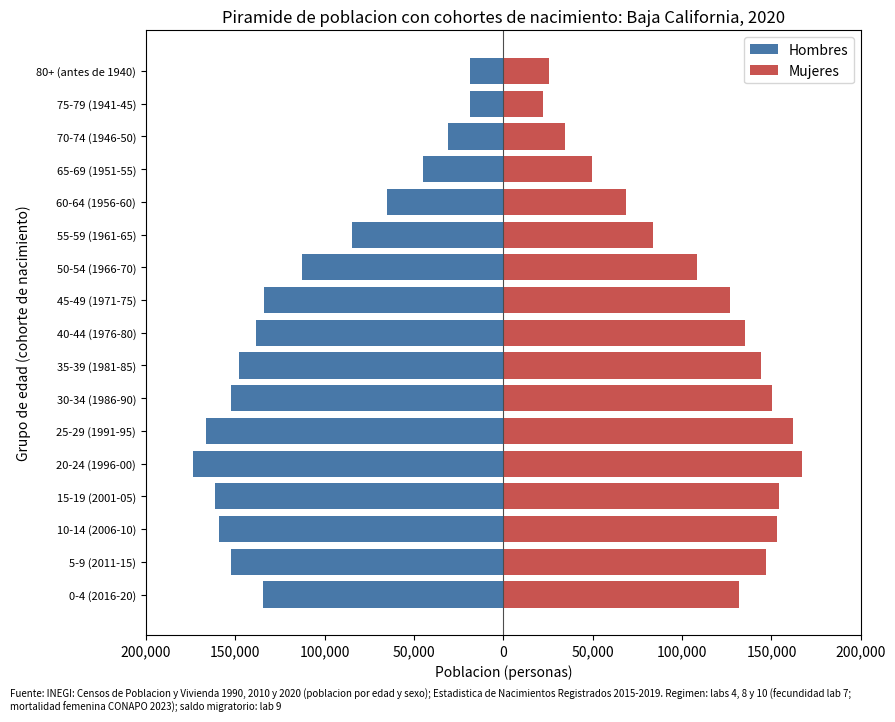

Reproduce this figure in Python. (Note: this script raises an exception after producing the figure.)
import numpy as np
import pandas as pd
import matplotlib.pyplot as plt

ENTIDAD = "Baja California"   # <- tu entidad
FUENTE  = "INEGI: Censos de Poblacion y Vivienda 1990, 2010 y 2020 (poblacion por edad y sexo); Estadistica de Nacimientos Registrados 2015-2019. Regimen: labs 4, 8 y 10 (fecundidad lab 7; mortalidad femenina CONAPO 2023); saldo migratorio: lab 9"   # <- censos 1990 y 2020 por edad y sexo (INEGI), nacimientos 2015-2020, y tus labs 4, 8, 9 y 10

GRUPOS = ['0-4','5-9','10-14','15-19','20-24','25-29','30-34','35-39','40-44','45-49',
          '50-54','55-59','60-64','65-69','70-74','75-79','80+']
EDAD  = np.arange(0, 85, 5)
MEDIO = EDAD + 2.5
FERT  = slice(3, 10)
FRAC_NINAS = 100 / 205
RAIZ = 100_000

# --- datos de PRACTICA (ilustrativos, no reales; la entidad de los labs 9 y 10) -----
MUJ_2020 = np.array([88, 90, 86, 84, 82, 92, 90, 80, 74, 68, 55, 46, 38, 30, 21, 13, 10]) * 1000
HOM_2020 = np.array([92, 92, 89, 85, 86, 100, 97, 83, 76, 68, 54, 43, 36, 27, 18, 10, 7]) * 1000
MUJ_1990 = np.array([92, 84, 76, 68, 60, 52, 45, 38, 32, 26, 20, 16, 13, 10, 7, 5, 4]) * 1000
HOM_1990 = np.array([95, 87, 78, 68, 56, 48, 42, 36, 30, 25, 19, 15, 12, 9, 6, 4, 3]) * 1000
F_PRACTICA  = np.array([0.0850, 0.1250, 0.1000, 0.0700, 0.0320, 0.0070, 0.0005])
MF_PRACTICA = np.array([0.00480, 0.00036, 0.00040, 0.00070, 0.00100, 0.00120, 0.00160, 0.00220, 0.00340, 0.00520,
                        0.0046, 0.0068, 0.0105, 0.0165, 0.0265, 0.0440, 0.1150])
NAC_2015_2020_PRACTICA = 195_000       # nacimientos registrados en el quinquenio (lab 9)


def tabla17(nMx, raiz=RAIZ):
    """Tabla de vida femenina en 17 grupos (lab 10). Devuelve (DataFrame, 5Lx/l0)."""
    m = np.asarray(nMx, dtype=float)
    nqx = 5 * m / (1 + 2.5 * m); nqx[-1] = 1.0
    lx = np.zeros(17); lx[0] = raiz
    for i in range(16):
        lx[i + 1] = lx[i] * (1 - nqx[i])
    ndx = lx * nqx
    nLx = np.zeros(17)
    nLx[:-1] = 5 * lx[1:] + 2.5 * ndx[:-1]
    nLx[-1] = lx[-1] / m[-1]
    Tx = np.cumsum(nLx[::-1])[::-1]
    tab = pd.DataFrame({'grupo': GRUPOS, 'nMx': m, 'nqx': nqx, 'lx': lx, 'ndx': ndx,
                        'nLx': nLx, 'Tx': Tx, 'ex': Tx / lx})
    return tab, nLx / raiz


def tasa_intrinseca(f, L):
    """La r de Lotka por biseccion (lab 10). Devuelve (r, TNR, c_estable, b)."""
    aport = FRAC_NINAS * np.asarray(f) * L[FERT]
    TNR = aport.sum()
    y = lambda r: (np.exp(-r * MEDIO[FERT]) * aport).sum()
    lo, hi = -0.1, 0.1
    for _ in range(100):
        mid = (lo + hi) / 2
        if y(mid) > 1: lo = mid
        else: hi = mid
    r = (lo + hi) / 2
    w = np.exp(-r * MEDIO) * L
    b = 1 / w.sum()
    return r, TNR, b * w, b


def proyectar(N0, f, L, pasos, factor=1.0):
    """Proyeccion femenina cerrada por cohortes, paso de 5 anios (sesion 10).

    factor multiplica la fecundidad desde el primer paso: con factor = 1/TNR la
    fecundidad queda exactamente en el reemplazo (escenario de Keyfitz).
    Devuelve una matriz (pasos+1) x 17 con la poblacion en cada paso.
    """
    N = np.asarray(N0, float).copy(); hist = [N.copy()]
    s_ab = L[16] / (L[15] + L[16])
    for _ in range(pasos):
        Nn = np.zeros(17)
        Nn[1:16] = N[0:15] * L[1:16] / L[0:15]
        Nn[16] = (N[15] + N[16]) * s_ab
        B = 5 * (np.asarray(f) * factor * FRAC_NINAS * (N[FERT] + Nn[FERT]) / 2).sum()
        Nn[0] = B * L[0] / 5
        N = Nn; hist.append(N.copy())
    return np.array(hist)

# TODO 0: pega tus datos.
mis_muj_2020 = [131891, 147045, 153042, 154341, 166909, 161994, 150225, 143900, 135279, 126657,
                108599, 83875, 68735, 49722, 34613, 22041, 25440]   # 17 grupos de mujeres, 2020
mis_hom_2020 = [134410, 152609, 159306, 161298, 173450, 166250, 152164, 148169, 138332, 134187,
                112789, 84778, 65287, 44982, 30812, 18833, 18837]   # 17 grupos de hombres, 2020
mis_muj_1990 = [100062, 91063, 89902, 99309, 91646, 75918, 62121, 49179, 36328, 29549,
                23922, 18754, 15617, 11238, 7249, 5021, 5795]   # 17 grupos de mujeres, 1990 (vacia si no la tienes)
mis_hom_1990 = [102769, 94240, 90526, 102807, 92536, 75448, 60562, 48138, 35438, 29052,
                23536, 18425, 15152, 11514, 7171, 4417, 4228]   # 17 grupos de hombres, 1990
mis_f  = [0.0500, 0.1000, 0.1000, 0.0700, 0.0350, 0.0090, 0.0005]         # 7 tasas de fecundidad (lab 7 / lab 10)
mis_M  = [0.001788, 0.000139, 0.000216, 0.000369, 0.000458, 0.000521, 0.000655, 0.000954, 0.001490, 0.002403,
          0.003887, 0.006236, 0.009938, 0.015777, 0.024921, 0.039337, 0.091095]         # 17 tasas de mortalidad femenina (lab 10)
mis_nac_2015_2020 = 304_981   # nacimientos registrados del quinquenio (lab 9)

if len(mis_muj_2020) == 0 or len(mis_hom_2020) == 0 or len(mis_f) == 0 or len(mis_M) == 0:
    MUJ20, HOM20, MUJ90, HOM90 = MUJ_2020, HOM_2020, MUJ_1990, HOM_1990
    f, M, NAC5 = F_PRACTICA, MF_PRACTICA, NAC_2015_2020_PRACTICA
    print("Usando los datos de PRACTICA. Sustituyelos por los de tu entidad.")
else:
    MUJ20, HOM20 = np.asarray(mis_muj_2020, float), np.asarray(mis_hom_2020, float)
    MUJ90 = np.asarray(mis_muj_1990, float) if len(mis_muj_1990) == 17 else MUJ_1990
    HOM90 = np.asarray(mis_hom_1990, float) if len(mis_hom_1990) == 17 else HOM_1990
    if len(mis_muj_1990) != 17: print("Sin piramide 1990 propia: la parte 1.3 usa la de PRACTICA. Declaralo.")
    f, M = np.asarray(mis_f, float), np.asarray(mis_M, float)
    NAC5 = mis_nac_2015_2020 if mis_nac_2015_2020 else NAC_2015_2020_PRACTICA
    print(f"Usando datos propios: {ENTIDAD}")

assert len(MUJ20) == 17 and len(HOM20) == 17 and len(MUJ90) == 17 and len(HOM90) == 17, "Faltan grupos: deben ser 17"
tab, L = tabla17(M)
r, TNR, c_est, b_est = tasa_intrinseca(f, L)
print(f"Regimen: TNR {TNR:.4f} · r intrinseca {1000*r:.2f} por mil · e0 femenina {tab['ex'][0]:.2f}")
print(f"Poblacion 2020: {MUJ20.sum() + HOM20.sum():,.0f} · 1990: {MUJ90.sum() + HOM90.sum():,.0f}")

# TODO 1.1: construye la piramide 2020 por sexo (barh, hombres negativos a la
#   izquierda) y etiqueta cada grupo con su COHORTE DE NACIMIENTO, por ejemplo
#   '25-29 (1991-95)'. Ejes etiquetados, titulo con la entidad, leyenda y fuente.
cohorte = [f"{2016 - x}-{str(2020 - x)[-2:]}" for x in EDAD[:16]] + ["antes de 1940"]
etiquetas = [f"{g} ({c})" for g, c in zip(GRUPOS, cohorte)]
ypos = np.arange(17)
fig, ax = plt.subplots(figsize=(9, 7))
ax.barh(ypos, -HOM20, color='#4878a8', label='Hombres')
ax.barh(ypos, MUJ20, color='#c85450', label='Mujeres')
ax.axvline(0, color='0.3', lw=0.8)
ax.set_yticks(ypos); ax.set_yticklabels(etiquetas, fontsize=8)
lim = max(HOM20.max(), MUJ20.max()) * 1.1
ax.set_xlim(-lim, lim)
ax.set_xticks(ax.get_xticks()); ax.set_xticklabels([f"{abs(int(v)):,}" for v in ax.get_xticks()])
ax.set_xlabel('Poblacion (personas)'); ax.set_ylabel('Grupo de edad (cohorte de nacimiento)')
ax.set_title(f'Piramide de poblacion con cohortes de nacimiento: {ENTIDAD}, 2020')
ax.legend(loc='upper right')
fig.text(0.01, -0.02, f'Fuente: {FUENTE}', fontsize=7, style='italic', wrap=True)
plt.tight_layout(); plt.show()

# TODO 1.2: calcula la RAZON DE SEXOS por grupo (hombres por cada 100 mujeres)
#   para 2020 y presentala en una tabla junto a la cohorte de nacimiento.
#   Identifica EN CODIGO los grupos donde pasa de 105 (mas hombres de los que la
#   razon al nacer y la mortalidad permiten) y di que fenomeno sugiere.
rs = HOM20 / MUJ20 * 100
df_rs = pd.DataFrame({'grupo': GRUPOS, 'cohorte': cohorte, 'hombres': HOM20, 'mujeres': MUJ20,
                      'razon de sexos': rs.round(1)})
display(df_rs)
altos = [g for g, v in zip(GRUPOS, rs) if v > 105]
print(f"Grupos con razon de sexos > 105: {altos}")
print("Solo 45-49 (cohorte 1971-75, razon 105.9) pasa de 105. Despues del nacimiento la mortalidad masculina "
      "es mayor, asi que a esa edad la razon deberia estar por debajo de 103; un exceso de hombres sugiere "
      "INMIGRACION predominantemente masculina (migracion laboral a la frontera, a la maquila y al transito "
      "hacia EE.UU.). En el resto de las edades la razon queda entre 101 y 105, y desde los 60 cae por la "
      "sobremortalidad masculina.")

# TODO 1.3: sigue TRES cohortes entre 1990 y 2020 (ambos sexos): la de 0-4, la
#   de 5-9 y la de 10-14 en 1990, que en 2020 tienen 30-34, 35-39 y 40-44.
#   Para cada una: N1990, N2020, la supervivencia esperada L[x+30]/L[x] (usa la
#   tabla femenina como aproximacion para ambos sexos), el N2020 esperado sin
#   migracion, y el EXCESO en porcentaje. Presentalo en una tabla y di que
#   cohorte recibio (o perdio) mas gente.
filas = []
for i in range(3):
    n90 = MUJ90[i] + HOM90[i]
    n20 = MUJ20[i + 6] + HOM20[i + 6]
    sup = L[i + 6] / L[i]
    esp = n90 * sup
    filas.append({'cohorte': f"{1986 - EDAD[i]}-{str(1990 - EDAD[i])[-2:]}", 'edad 1990': GRUPOS[i],
                  'edad 2020': GRUPOS[i + 6], 'N1990': n90, 'N2020': n20, 'superv. esperada': sup,
                  'N2020 esperado': esp, 'exceso (%)': (n20 / esp - 1) * 100})
df_coh = pd.DataFrame(filas)
display(df_coh.round({'superv. esperada': 4, 'N2020 esperado': 0, 'exceso (%)': 1}))
imax = df_coh['exceso (%)'].idxmax()
print(f"Las tres cohortes tienen entre {df_coh['exceso (%)'].min():.0f}% y {df_coh['exceso (%)'].max():.0f}% MAS gente "
      "de la que dejaria la sola supervivencia: en 30 anios Baja California las recibio por inmigracion.")
print(f"La que mas recibio es la de {df_coh.loc[imax, 'cohorte']} ({df_coh.loc[imax, 'edad 1990']} en 1990, "
      f"{df_coh.loc[imax, 'edad 2020']} en 2020), con {df_coh.loc[imax, 'exceso (%)']:.1f}% de exceso.")

# TODO 2.1: calcula la distribucion femenina real c = MUJ20/sum(MUJ20), la razon
#   c / c_est grupo por grupo, y grafica la razon como barras con una linea en 1.
#   Verifica EN CODIGO que c y c_est suman 1.
c_real = MUJ20 / MUJ20.sum()
razon = c_real / c_est
print(f"Suma c real = {c_real.sum():.10f} -> {np.isclose(c_real.sum(), 1)} | "
      f"suma c* estable = {c_est.sum():.10f} -> {np.isclose(c_est.sum(), 1)}")
display(pd.DataFrame({'grupo': GRUPOS, 'cohorte': cohorte, 'c real': c_real, 'c* estable': c_est,
                      'razon c/c*': razon}).round(4))
fig, ax = plt.subplots(figsize=(10, 4.5))
ax.bar(GRUPOS, razon, color='#c85450')
ax.axhline(1, color='black', lw=1.2, ls='--', label='razon = 1 (igual a la estable)')
ax.set_xlabel('Grupo de edad'); ax.set_ylabel('c real / c* estable')
ax.set_title(f'Razon distribucion real / estable, mujeres: {ENTIDAD}, 2020')
ax.legend(); plt.xticks(rotation=45)
fig.text(0.01, -0.04, f'Fuente: {FUENTE}', fontsize=7, style='italic', wrap=True)
plt.tight_layout(); plt.show()

# TODO 2.2: localiza EN CODIGO el grupo con la mayor razon respecto al promedio
#   de sus dos vecinos (el abultamiento) y el de menor razon respecto a sus
#   vecinos (el hueco). Fecha las dos cohortes y propon una causa para cada una,
#   ligada a lo que viste en 1.2 y 1.3.
desv = np.array([razon[i] / ((razon[i - 1] + razon[i + 1]) / 2) for i in range(1, 16)])
i_ab = 1 + desv.argmax()
i_hu = 1 + desv.argmin()
print(f"ABULTAMIENTO: {GRUPOS[i_ab]} (nacidas en {cohorte[i_ab]}), razon {razon[i_ab]:.3f}, "
      f"{(desv[i_ab-1]-1)*100:+.1f}% respecto al promedio de sus vecinos.")
print(f"HUECO:        {GRUPOS[i_hu]} (nacidas en {cohorte[i_hu]}), razon {razon[i_hu]:.3f}, "
      f"{(desv[i_hu-1]-1)*100:+.1f}% respecto al promedio de sus vecinos.")
print(f"\nCausa propuesta del abultamiento ({cohorte[i_ab]}): inmigracion de adultos jovenes. Es la edad de "
      "entrada al mercado laboral y a la universidad, y en 1.3 se vio que las cohortes que hoy tienen 30-44 "
      "recibieron 50-60% mas gente de la que dejaria la supervivencia: Baja California atrae poblacion joven. "
      f"Su razon de sexos ({rs[i_ab]:.1f}) no es masculina, asi que seria migracion de ambos sexos.")
print(f"Causa propuesta del hueco ({cohorte[i_hu]}): no es una falta de nacimientos sino de INMIGRACION. Esa cohorte "
      "tenia 25-29 en 1990, asi que ya habia pasado la edad en que mas se llega a Baja California; las cohortes "
      "mas jovenes (como la de 1971-75, 45-49 hoy, la unica con razon de sexos > 105 en 1.2) absorbieron la "
      "migracion laboral de los ochenta y noventa, y en 1.3 se ve que las cohortes que eran ninas en 1990 "
      "crecieron 50-60%. El hueco es el quiebre entre las cohortes que llegaron jovenes y las que no.")

# TODO 2.3: comprueba el grupo 0-4 contra los nacimientos registrados del
#   quinquenio: esperados = NAC5 * L[0] / 5 (supervivencia del primer grupo),
#   observados = MUJ20[0] + HOM20[0]. Reporta la diferencia en porcentaje y
#   nombra las DOS explicaciones posibles (subconteo censal de menores, salida
#   de familias con ninos) sin decidir todavia cual es.
esp_04 = NAC5 * L[0] / 5
obs_04 = MUJ20[0] + HOM20[0]
dif_04 = (obs_04 / esp_04 - 1) * 100
print(f"\nNacimientos registrados 2015-2019: {NAC5:,}")
print(f"0-4 esperado = NAC5 x L[0]/5 = {esp_04:,.0f} | 0-4 observado en el censo = {obs_04:,.0f}")
print(f"Diferencia: {dif_04:+.1f}%")
print("Dos explicaciones posibles, sin decidir todavia: (1) SUBCONTEO CENSAL de menores de 5 anios, el grupo que "
      "los censos omiten con mas frecuencia; (2) SALIDA DE FAMILIAS CON NINOS (emigracion de menores, incluidos "
      "hijos de madres residentes en BC que viven del otro lado de la frontera).")

# TODO 3.1: calcula b como hijas nacidas en 2020 por mujer de la poblacion
#   femenina (sum(f * MUJ20[FERT]) * 0.4878 / sum(MUJ20)), toma e0 de la tabla
#   femenina y la TNR, y calcula la cota M_aprox. Imprime los tres insumos y M.
b_obs = (f * MUJ20[FERT]).sum() * FRAC_NINAS / MUJ20.sum()
e0 = tab['ex'][0]
M_aprox = b_obs * e0 / np.sqrt(TNR)
print(f"b (hijas por mujer al anio) = {b_obs:.5f} ({b_obs*1000:.2f} por mil)")
print(f"e0 femenina = {e0:.2f} anios")
print(f"TNR = {TNR:.4f}")
print(f"M_aprox = b x e0 / sqrt(TNR) = {M_aprox:.4f}")

# TODO 3.2: proyecta la poblacion femenina 200 anios (40 pasos) con factor
#   1/TNR y calcula N(t)/N(0) en t = 25, 50, 100 y 200. Imprimelos. M_proy es el
#   valor final; comprueba EN CODIGO que ya no cambia entre 100 y 200 anios.
hist = proyectar(MUJ20, f, L, 40, factor=1 / TNR)
Nt = hist.sum(axis=1)
ratio_t = Nt / Nt[0]
anios = np.arange(41) * 5
for t in [25, 50, 100, 200]:
    print(f"  N({t})/N(0) = {ratio_t[t // 5]:.4f}")
M_proy = ratio_t[-1]
print(f"M_proy = {M_proy:.4f}")
print(f"¿Estable entre 100 y 200 anios? cambio relativo = {(ratio_t[40] / ratio_t[20] - 1)*100:.3f}% -> "
      f"{np.isclose(ratio_t[40], ratio_t[20], rtol=1e-3)}")

# TODO 3.3: grafica N(t)/N(0) contra el tiempo, con una linea horizontal en 1 y
#   otra en M_aprox, y reporta el momentum como RANGO [min, max] de las dos
#   rutas. Di en una frase cuanto va a crecer tu entidad por pura estructura.
fig, ax = plt.subplots(figsize=(9, 4.5))
ax.plot(2020 + anios, ratio_t, marker='o', ms=3, color='#c85450', label='Proyeccion con fecundidad de reemplazo')
ax.axhline(1, color='black', lw=1, ls='--', label='N(t)/N(0) = 1')
ax.axhline(M_aprox, color='#4878a8', lw=1.2, ls=':', label=f'Cota de Keyfitz-Frauenthal = {M_aprox:.3f}')
ax.set_xlabel('Anio'); ax.set_ylabel('N(t) / N(0), mujeres')
ax.set_title(f'Momentum demografico: {ENTIDAD} (poblacion femenina cerrada)')
ax.legend(); ax.grid(alpha=0.3)
fig.text(0.01, -0.04, f'Fuente: {FUENTE}', fontsize=7, style='italic', wrap=True)
plt.tight_layout(); plt.show()
M_min, M_max = min(M_aprox, M_proy), max(M_aprox, M_proy)
print(f"Momentum: [{M_min:.3f}, {M_max:.3f}]")
print(f"Por pura estructura, aun con la fecundidad fijada hoy en el reemplazo y sin migracion, la poblacion de "
      f"{ENTIDAD} creceria entre {(M_min-1)*100:.0f}% y {(M_max-1)*100:.0f}% antes de estabilizarse.")

# TODO 4.1 — EL EVENTO
# Elige el abultamiento O el hueco mas claro de tu piramide. Fecha la cohorte
# (anios de nacimiento), describe la marca con sus numeros (razon real/estable,
# razon de sexos, tamanio) y propon UNA causa. Usa la palabra «hipotesis».
print(f"El evento mas claro es el ABULTAMIENTO de {GRUPOS[i_ab]} anios: la cohorte nacida en {cohorte[i_ab]}.")
print(f"Marca: es el grupo mas grande de la piramide ({MUJ20[i_ab] + HOM20[i_ab]:,.0f} personas, "
      f"{MUJ20[i_ab]:,.0f} mujeres), tiene la mayor razon real/estable ({razon[i_ab]:.3f}) y queda "
      f"{(desv[i_ab-1]-1)*100:.1f}% por encima del promedio de sus vecinos; su razon de sexos es {rs[i_ab]:.1f}.")
print("HIPOTESIS: el abultamiento es INMIGRACION de adultos jovenes de ambos sexos llegada en la ultima decada "
      "(estudios y primer empleo en Tijuana, Mexicali y Ensenada), no un pico de nacimientos en 1996-2000.")

# TODO 4.2 — LA PRUEBA
# Di que dato CONFIRMA o REFUTA tu hipotesis y que salio: la misma cohorte en
# 1990 (parte 1.3), la razon de sexos (1.2), los nacimientos registrados (2.3)
# o el residual por edad del lab 9. Si la prueba no es concluyente, dilo.
# La cohorte 1996-2000 no existia en 1990, asi que la sigo desde el censo 2010
# (INEGI, mismo tabulado del lab 1), cuando tenia 10-14, junto a sus dos vecinas.
TOT_2010 = {'5-9': 303_180, '10-14': 305_472, '15-19': 299_195}   # Censo 2010, ambos sexos
pruebas = []
for g10, i20 in [('5-9', 3), ('10-14', 4), ('15-19', 5)]:
    i10 = GRUPOS.index(g10)
    esp = TOT_2010[g10] * L[i20] / L[i10]
    obs = MUJ20[i20] + HOM20[i20]
    pruebas.append({'cohorte': cohorte[i20], 'edad 2010': g10, 'edad 2020': GRUPOS[i20], 'N2010': TOT_2010[g10],
                    'N2020 esperado': round(esp), 'N2020 observado': obs, 'exceso (%)': round((obs / esp - 1) * 100, 1)})
df_p = pd.DataFrame(pruebas); display(df_p)
print("La prueba CONFIRMA la hipotesis: la cohorte 1996-2000 tenia en 2010 un tamanio igual al de sus vecinas "
      f"(no habia pico de nacimientos), y entre 2010 y 2020 crecio {df_p.loc[1, 'exceso (%)']:.1f}% mas de lo que "
      f"permite la supervivencia, contra {df_p.loc[0, 'exceso (%)']:.1f}% de la cohorte mas joven: el abultamiento "
      "se formo por llegada de gente despues de los 10 anios.")
print(f"La razon de sexos ({rs[i_ab]:.1f}) dice que esa migracion no fue mayoritariamente masculina. Lo que la prueba "
      "no distingue es si es migracion interna o internacional, ni cuanto aporta el error de cobertura entre censos.")

# TODO 4.3 — LA INERCIA
# Reporta tu momentum como rango y traducelo: cuanto creceria tu entidad si su
# fecundidad se fijara hoy en el reemplazo, en que decadas ocurre ese
# crecimiento, y que le pasa al porcentaje de 60 y mas. Liga esto con tu r
# intrinseca del lab 10: signo de r contra signo de M - 1.
p60 = hist[:, 12:].sum(axis=1) / hist.sum(axis=1) * 100
print(f"Momentum: [{M_min:.3f}, {M_max:.3f}]: con fecundidad de reemplazo desde hoy, la poblacion femenina "
      f"crece {(M_min-1)*100:.0f}-{(M_max-1)*100:.0f}% mas antes de estabilizarse.")
print(f"Ese crecimiento ocurre casi todo en las primeras decadas: ya en 2045 va en {ratio_t[5]:.3f} "
      f"({(ratio_t[5]-1)/(M_proy-1)*100:.0f}% del total) y en 2070 en {ratio_t[10]:.3f}; despues practicamente se detiene.")
print(f"El % de 60 y mas sube de {p60[0]:.1f}% (2020) a {p60[5]:.1f}% en 2045, {p60[10]:.1f}% en 2070 y "
      f"{p60[-1]:.1f}% al final: el crecimiento por inercia viene acompaniado de un envejecimiento fuerte.")
print(f"Signos opuestos: la r intrinseca del lab 10 es NEGATIVA ({1000*r:.2f} por mil) y M - 1 es POSITIVO "
      f"({M_proy-1:+.3f}). El regimen actual, a la larga, hace decrecer a la poblacion; la estructura joven, "
      "a corto plazo, la empuja a crecer. Son dos fuerzas distintas y hoy gana la estructura.")

# TODO 4.4 — EL LIMITE
# Dos limites, con numero: (a) el momentum supone poblacion CERRADA, y tu saldo
# migratorio del lab 9 dice si la inercia real es mayor o menor; (b) la calidad
# del dato: si tu 0-4 esta por debajo de sus nacimientos, parte de lo que lees
# como historia demografica puede ser el censo. Di cual de los dos te preocupa
# mas para TU entidad.
SM_LAB9, TMN_LAB9 = 244_176, 13.79
print(f"(a) POBLACION CERRADA. El momentum supone que nadie entra ni sale, pero el saldo migratorio neto del lab 9 "
      f"fue de {SM_LAB9:,} personas en 2015-2020 ({TMN_LAB9} por mil al anio, 6.5% de la poblacion de 2020). Como "
      "esa migracion es positiva y llega en edades jovenes y reproductivas, la inercia real es MAYOR que la "
      f"calculada: cada quinquenio vuelve a rejuvenecer la piramide y el {(M_max-1)*100:.0f}% es una cota inferior.")
print(f"\n(b) CALIDAD DEL DATO. El 0-4 censal quedo {abs(dif_04):.1f}% por debajo de lo que dejan los nacimientos "
      "registrados. Si es subconteo, la base de la piramide es mas ancha de lo que se ve y parte de la 'caida de la "
      "natalidad' es el censo; ademas Baja California tiene muchos registros extemporaneos, que inflan los "
      "nacimientos registrados.")
print("\nMe preocupa mas el (a): la migracion mueve la poblacion mas de 13 por mil cada anio y toca todas las "
      "edades jovenes, mientras que el problema de calidad se concentra en un solo grupo (0-4) y apenas cambia "
      "el momentum.")
